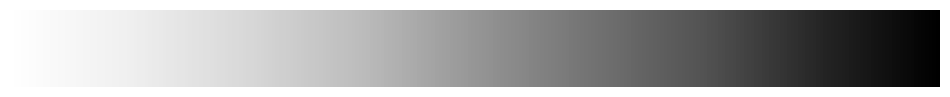

Recreate this plot in Python.
import numpy as np
import matplotlib.pyplot as plt
import matplotlib.colors as mcolors

# Define the size of the image
width, height = 1200, 100  # Long and skinny

def generate_coolwarm_colormap():
    """Generates and displays a coolwarm colormap with a transparent background."""
    
    # Create a gradient from 0 to 1
    gradient = np.linspace(0, 1, width).reshape(1, -1)
    gradient = np.vstack([gradient] * height)  # Stack vertically to make it taller
    
    # Create figure and axis with transparent background
    fig, ax = plt.subplots(figsize=(12, 1), dpi=100, frameon=False)
    fig.patch.set_alpha(0)  # Transparent figure background
    ax.set_facecolor("none")  # Transparent axis background
    
    # Display the colormap
    ax.imshow(gradient, aspect='auto', cmap='Greys', extent=[0, width, 0, height])
    ax.set_xticks([])
    ax.set_yticks([])
    ax.set_frame_on(False)
    
    # Save as a transparent PNG
    plt.savefig("coolwarm_colormap.png", transparent=True, bbox_inches='tight', pad_inches=0)
    plt.show()

# Generate and display the colormap
generate_coolwarm_colormap()
